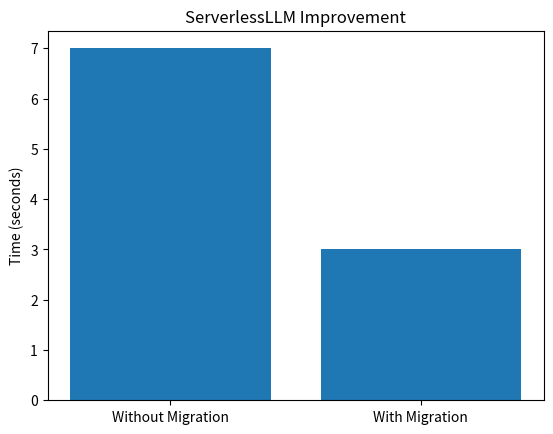

Recreate this plot in Python.
import matplotlib.pyplot as plt

labels = ["Without Migration", "With Migration"]
values = [7, 3]

plt.bar(labels, values)
plt.ylabel("Time (seconds)")
plt.title("ServerlessLLM Improvement")
plt.show()
